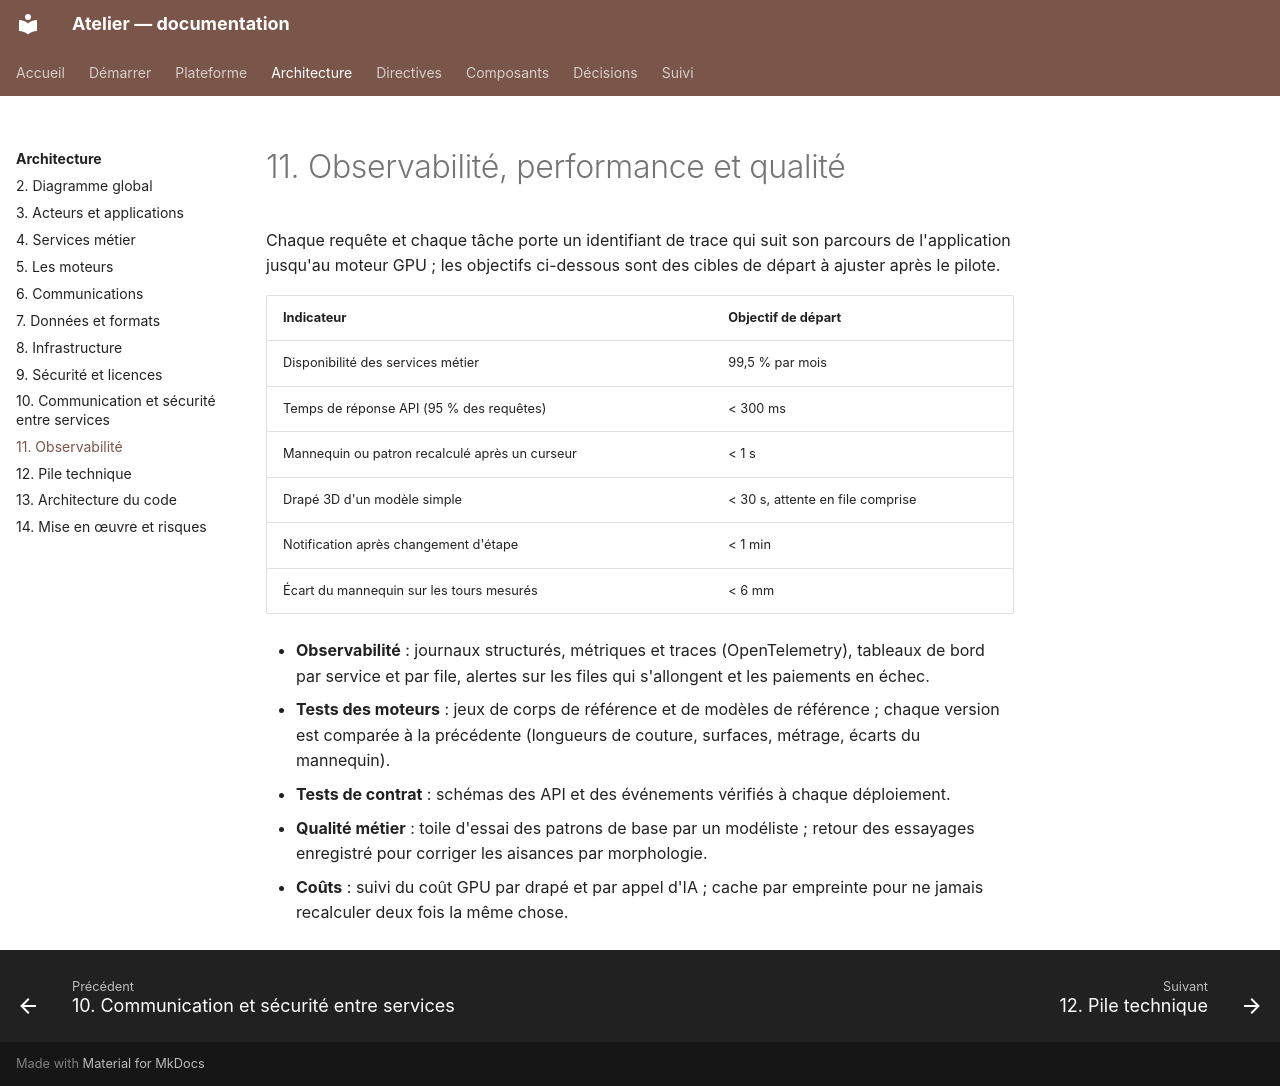

repository: THackSRT/model-design · page: architecture/observabilite/index.html · generator: mkdocs

# 11. Observabilité, performance et qualité

Chaque requête et chaque tâche porte un identifiant de trace qui suit son parcours de l'application jusqu'au moteur GPU ; les objectifs ci-dessous sont des cibles de départ à ajuster après le pilote.

| Indicateur                                     | Objectif de départ               |
| ---------------------------------------------- | -------------------------------- |
| Disponibilité des services métier              | 99,5 % par mois                  |
| Temps de réponse API (95 % des requêtes)       | < 300 ms                         |
| Mannequin ou patron recalculé après un curseur | < 1 s                            |
| Drapé 3D d'un modèle simple                    | < 30 s, attente en file comprise |
| Notification après changement d'étape          | < 1 min                          |
| Écart du mannequin sur les tours mesurés       | < 6 mm                           |

- **Observabilité** : journaux structurés, métriques et traces (OpenTelemetry), tableaux de bord par service et par file, alertes sur les files qui s'allongent et les paiements en échec.
- **Tests des moteurs** : jeux de corps de référence et de modèles de référence ; chaque version est comparée à la précédente (longueurs de couture, surfaces, métrage, écarts du mannequin).
- **Tests de contrat** : schémas des API et des événements vérifiés à chaque déploiement.
- **Qualité métier** : toile d'essai des patrons de base par un modéliste ; retour des essayages enregistré pour corriger les aisances par morphologie.
- **Coûts** : suivi du coût GPU par drapé et par appel d'IA ; cache par empreinte pour ne jamais recalculer deux fois la même chose.
